Run: headless pygame with SDL's dummy video driver; simulated clock (each Clock.tick advances the game by its frame time, no real sleeping); random seed 0; keys injected as events and as key.get_pressed() state; no mouse input; restart key SPACE tapped at the start of phases 3 and 4.
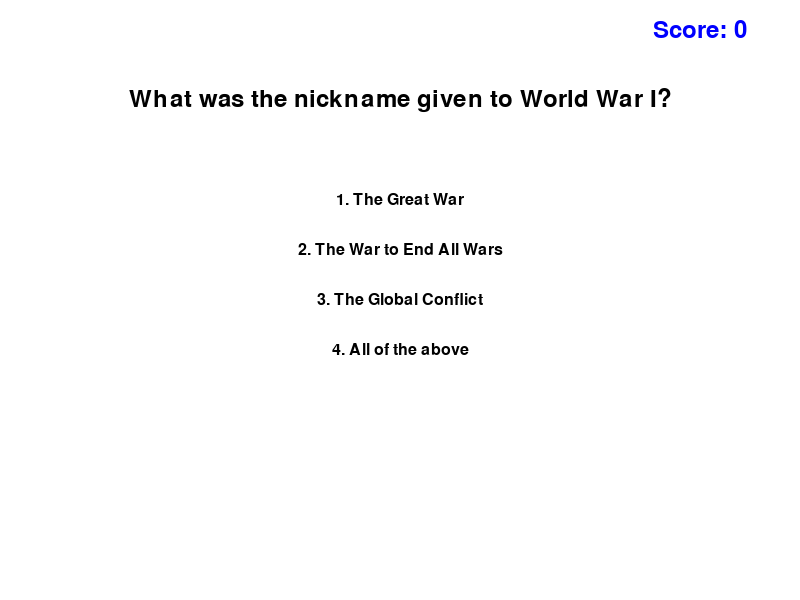
Frame 1 of 4 · flips 1–60 · no input
Frame 2 of 4 · flips 61–180 · tapped SPACE, RETURN · held RIGHT (→), D · screen unchanged from frame 1, image omitted
Frame 3 of 4 · flips 181–300 · tapped SPACE · held DOWN (↓), S · screen unchanged from frame 2, image omitted
Frame 4 of 4 · flips 301–420 · tapped SPACE · held LEFT (←), A, UP (↑), W · screen unchanged from frame 3, image omitted

The pygame program that drew these frames:

import pygame
import random

# Initialize Pygame
pygame.init()

# Constants
WIDTH = 800
HEIGHT = 600
FONT_LARGE = pygame.font.Font(None, 48)
FONT_MEDIUM = pygame.font.Font(None, 36)
FONT_SMALL = pygame.font.Font(None, 24)

# Colors
WHITE = (255, 255, 255)
BLACK = (0, 0, 0)
RED = (255, 0, 0)
GREEN = (0, 255, 0)
BLUE = (0, 0, 255)

# World War I trivia questions
QUESTIONS = [
    {
        "question": "In which year did World War I begin?",
        "options": ["1912", "1914", "1916", "1918"],
        "answer": "1914"
    },
    {
        "question": "What event triggered the start of World War I?",
        "options": ["Sinking of the Lusitania", "Assassination of Archduke Franz Ferdinand", "German invasion of Belgium", "Russian Revolution"],
        "answer": "Assassination of Archduke Franz Ferdinand"
    },
    {
        "question": "Which of these countries was not part of the Allied Powers?",
        "options": ["Britain", "France", "Russia", "Germany"],
        "answer": "Germany"
    },
    {
        "question": "What was the nickname given to World War I?",
        "options": ["The Great War", "The War to End All Wars", "The Global Conflict", "All of the above"],
        "answer": "All of the above"
    },
    {
        "question": "Which new weapon was first used extensively in World War I?",
        "options": ["Tanks", "Nuclear bombs", "Jet fighters", "Laser-guided missiles"],
        "answer": "Tanks"
    }
]

class WW1Trivia:
    def __init__(self):
        self.screen = pygame.display.set_mode((WIDTH, HEIGHT))
        pygame.display.set_caption("World War I History Challenge")
        self.clock = pygame.time.Clock()
        self.score = 0
        self.current_question = None
        self.questions = QUESTIONS.copy()
        random.shuffle(self.questions)
        self.game_over = False

    def get_next_question(self):
        if self.questions:
            return self.questions.pop()
        else:
            self.game_over = True
            return None

    def draw_text(self, text, font, color, x, y):
        text_surface = font.render(text, True, color)
        text_rect = text_surface.get_rect(center=(x, y))
        self.screen.blit(text_surface, text_rect)

    def draw(self):
        self.screen.fill(WHITE)
        if self.game_over:
            self.draw_text("Game Over!", FONT_LARGE, BLACK, WIDTH // 2, HEIGHT // 3)
            self.draw_text(f"Final Score: {self.score}/{len(QUESTIONS)}", FONT_MEDIUM, BLACK, WIDTH // 2, HEIGHT // 2)
            self.draw_text("Press SPACE to play again", FONT_SMALL, BLACK, WIDTH // 2, HEIGHT * 2 // 3)
        elif self.current_question:
            self.draw_text(self.current_question["question"], FONT_MEDIUM, BLACK, WIDTH // 2, 100)
            for i, option in enumerate(self.current_question["options"]):
                self.draw_text(f"{i + 1}. {option}", FONT_SMALL, BLACK, WIDTH // 2, 200 + i * 50)
        self.draw_text(f"Score: {self.score}", FONT_MEDIUM, BLUE, WIDTH - 100, 30)

    def run(self):
        self.current_question = self.get_next_question()
        running = True
        while running:
            for event in pygame.event.get():
                if event.type == pygame.QUIT:
                    running = False
                if event.type == pygame.KEYDOWN:
                    if self.game_over:
                        if event.key == pygame.K_SPACE:
                            self.__init__()  # Reset the game
                            self.current_question = self.get_next_question()
                    elif event.key in [pygame.K_1, pygame.K_2, pygame.K_3, pygame.K_4]:
                        answer_index = event.key - pygame.K_1
                        if self.current_question["options"][answer_index] == self.current_question["answer"]:
                            self.score += 1
                        self.current_question = self.get_next_question()

            self.draw()
            pygame.display.flip()
            self.clock.tick(60)

        pygame.quit()

if __name__ == "__main__":
    game = WW1Trivia()
    game.run()
